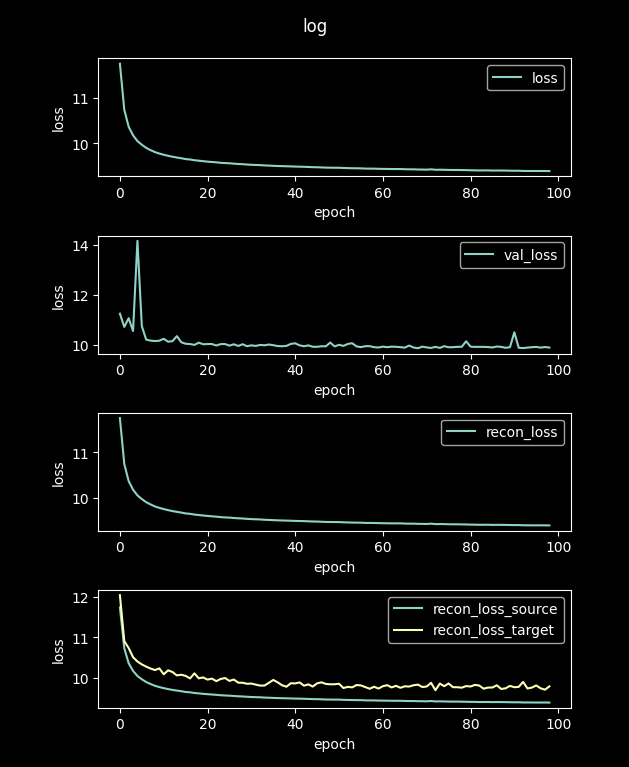

Data behind this chart, as committed beside it:
loss, val_loss, recon_loss, recon_loss_source, recon_loss_target
48.17, 12.33, 48.17, 48.14, 46.89
11.76, 11.25, 11.76, 11.75, 12.05
10.74, 10.71, 10.74, 10.73, 10.91
10.37, 11.06, 10.37, 10.36, 10.74
10.18, 10.55, 10.18, 10.17, 10.51
10.05, 14.18, 10.05, 10.04, 10.4
9.971, 10.75, 9.971, 9.959, 10.33
9.902, 10.2, 9.902, 9.891, 10.27
9.852, 10.16, 9.852, 9.841, 10.23
9.808, 10.14, 9.808, 9.797, 10.19
9.777, 10.16, 9.777, 9.765, 10.23
9.75, 10.24, 9.75, 9.739, 10.08
9.727, 10.12, 9.727, 9.715, 10.18
9.706, 10.14, 9.706, 9.695, 10.14
9.689, 10.34, 9.689, 9.678, 10.06
9.673, 10.09, 9.673, 9.662, 10.07
9.654, 10.03, 9.654, 9.643, 10.04
9.646, 10.02, 9.646, 9.635, 9.98
9.629, 9.989, 9.629, 9.618, 10.11
9.619, 10.08, 9.619, 9.608, 9.983
9.608, 10.01, 9.608, 9.597, 10
9.599, 10.02, 9.599, 9.588, 9.951
9.591, 10.02, 9.591, 9.58, 9.976
9.583, 9.964, 9.583, 9.572, 9.912
9.573, 10.02, 9.573, 9.562, 9.967
9.566, 10.02, 9.566, 9.556, 9.99
9.562, 9.96, 9.562, 9.551, 9.918
9.554, 10.01, 9.554, 9.543, 9.953
9.547, 9.947, 9.547, 9.536, 9.875
9.542, 10.02, 9.542, 9.531, 9.873
9.535, 9.936, 9.535, 9.524, 9.847
9.529, 9.972, 9.529, 9.518, 9.852
9.525, 9.947, 9.525, 9.514, 9.826
9.522, 9.988, 9.522, 9.511, 9.802
9.514, 9.973, 9.514, 9.504, 9.803
9.511, 10, 9.511, 9.501, 9.872
9.506, 9.976, 9.506, 9.496, 9.942
9.502, 9.942, 9.502, 9.491, 9.883
9.499, 9.934, 9.499, 9.489, 9.81
9.496, 9.95, 9.496, 9.485, 9.774
9.493, 10.03, 9.493, 9.483, 9.86
9.489, 10.05, 9.489, 9.479, 9.856
9.487, 9.972, 9.487, 9.477, 9.881
9.485, 9.935, 9.485, 9.474, 9.8
9.481, 9.97, 9.481, 9.47, 9.832
9.476, 9.913, 9.476, 9.466, 9.778
9.475, 9.913, 9.475, 9.464, 9.858
9.471, 9.935, 9.471, 9.46, 9.883
9.467, 9.933, 9.467, 9.456, 9.842
9.465, 10.08, 9.465, 9.455, 9.835
9.464, 9.927, 9.464, 9.453, 9.835
9.463, 9.992, 9.463, 9.453, 9.848
9.458, 9.948, 9.458, 9.448, 9.741
9.456, 10.03, 9.456, 9.445, 9.77
9.453, 10.06, 9.453, 9.442, 9.758
9.452, 9.928, 9.452, 9.441, 9.816
9.45, 9.9, 9.45, 9.44, 9.806
9.445, 9.937, 9.445, 9.435, 9.765
9.444, 9.938, 9.444, 9.434, 9.723
9.444, 9.897, 9.444, 9.433, 9.773
... 40 more rows
